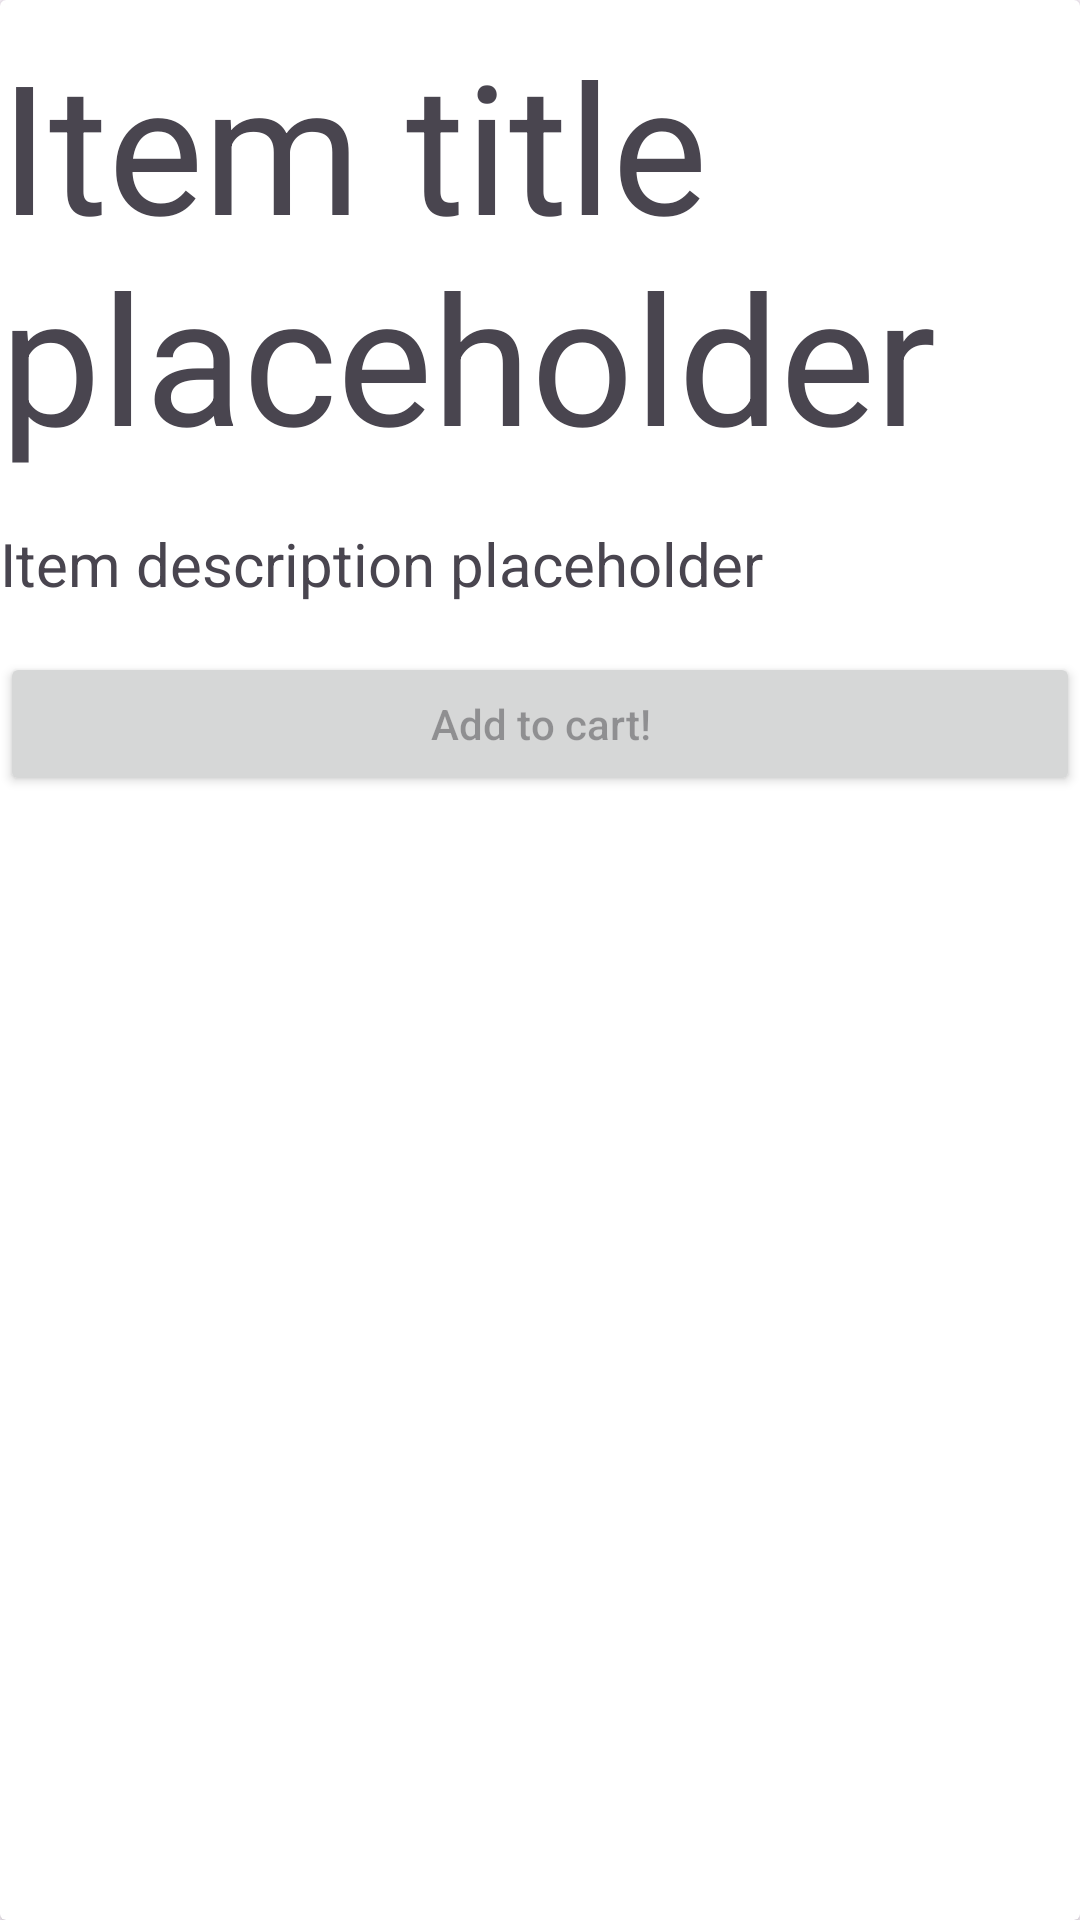

Reconstruct the res/layout file that produces this screen, plus the resources it refers to.
<!-- AndroidManifest.xml: application theme Theme.PrintToOrder -->
<!-- res/layout/main_card.xml -->
<?xml version="1.0" encoding="utf-8"?>
<androidx.cardview.widget.CardView xmlns:android="http://schemas.android.com/apk/res/android"
    android:layout_width="match_parent"
    android:layout_height="match_parent"
    android:layout_margin="8dp">

    <RelativeLayout
        android:layout_width="match_parent"
        android:layout_height="wrap_content">

        <TextView
            android:id="@+id/textTitle"
            android:layout_width="match_parent"
            android:layout_height="wrap_content"
            android:layout_marginVertical="8dp"
            android:text="@string/item_title_placeholder"
            android:textSize="60sp" />

        <TextView
            android:id="@+id/textDescription"
            android:layout_width="match_parent"
            android:layout_height="wrap_content"
            android:layout_below="@id/textTitle"
            android:layout_marginVertical="8dp"
            android:text="@string/item_description_placeholder"
            android:textSize="20sp" />

        <Button
            android:id="@+id/buttonToCart"
            android:layout_width="match_parent"
            android:layout_height="wrap_content"
            android:layout_below="@id/textDescription"
            android:hint="@string/add_to_cart"
            android:onClick="addToCart"
            android:layout_marginVertical="8dp"
            />
    </RelativeLayout>

</androidx.cardview.widget.CardView>
<!-- resources referenced by this layout -->
<resources>
  <string name="add_to_cart">Add to cart!</string>
  <string name="item_description_placeholder">Item description placeholder</string>
  <string name="item_title_placeholder">Item title placeholder</string>
  <style name="Theme.PrintToOrder" parent="Base.Theme.PrintToOrder" />
  <style name="Base.Theme.PrintToOrder" parent="Theme.Material3.DayNight">
          
          
      </style>
</resources>
